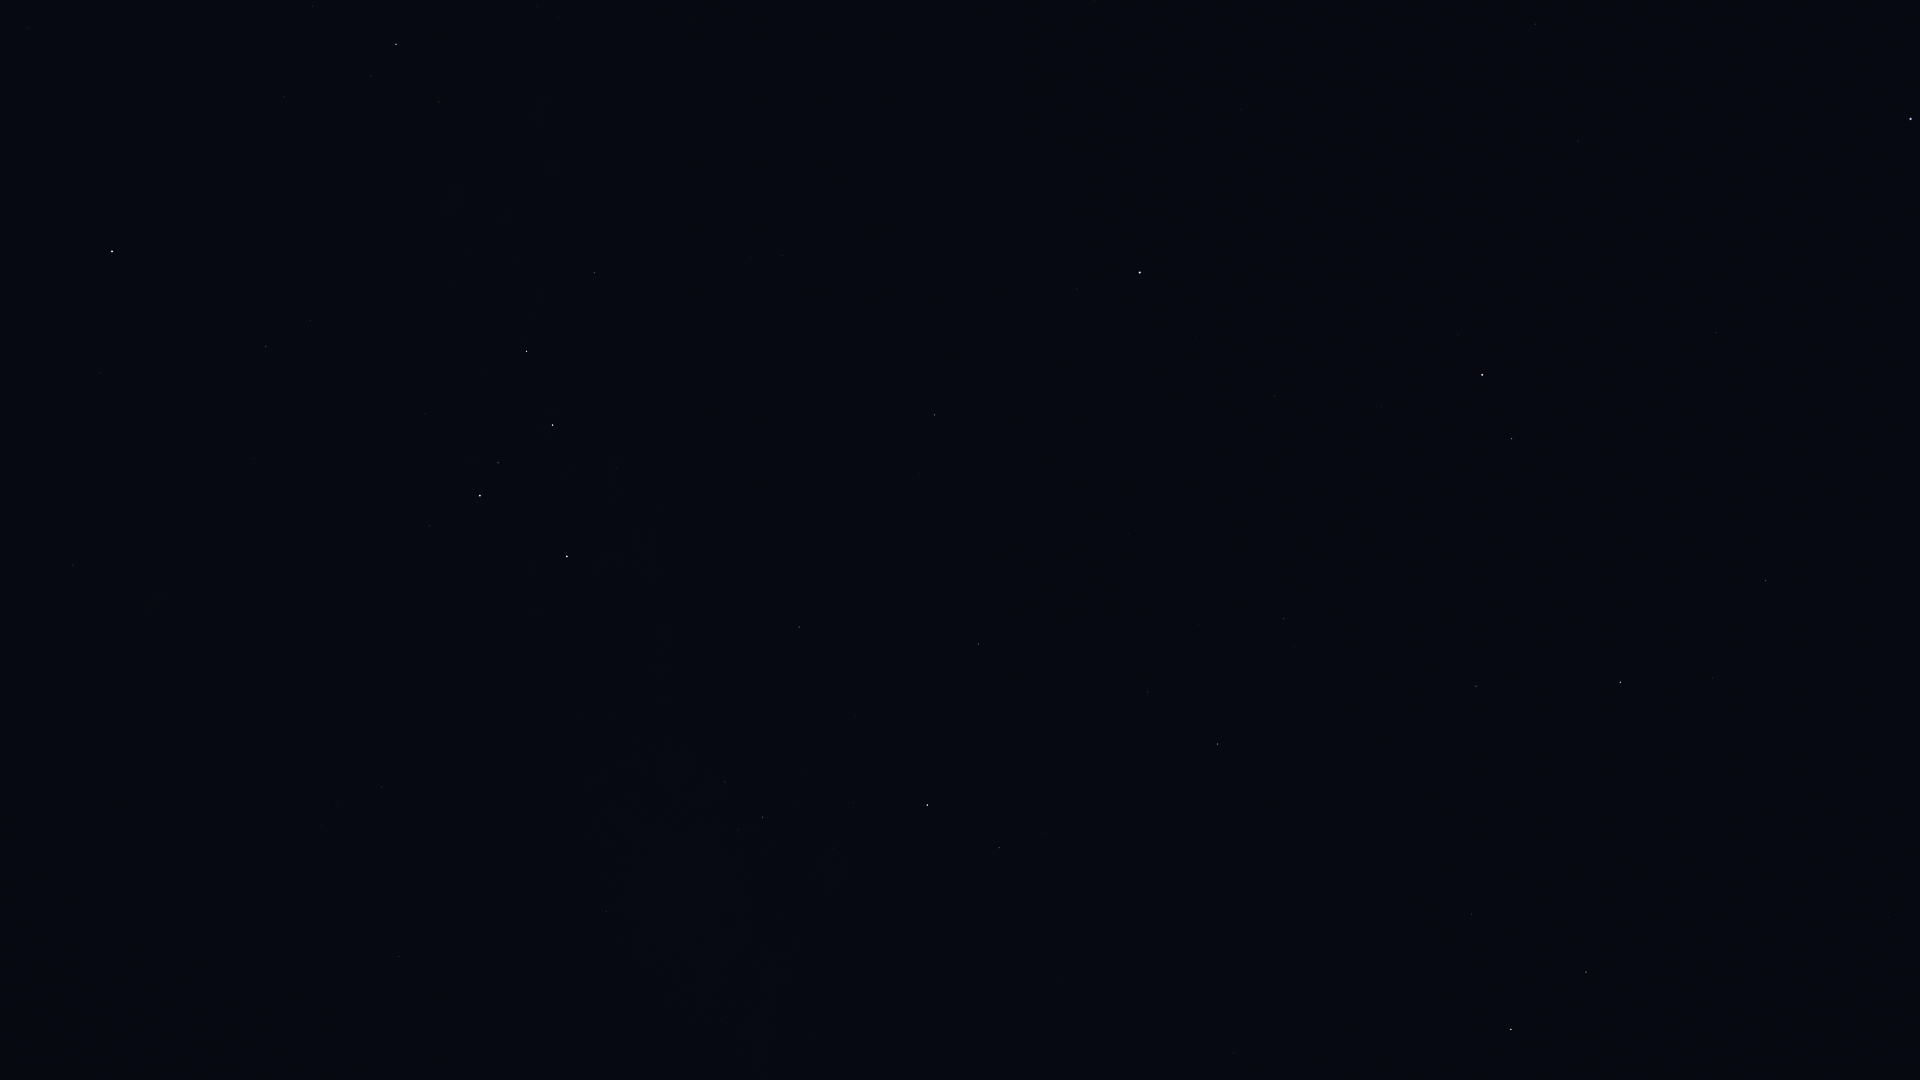

The file beside this chart, header and first rows:
Star_ID, Name, X, Y
746, Caph, 567, 557
2920, Fulu, 429, 526
3179, Schedar, 480, 496
3821, Achird, 498, 463
3881, HIP 3881, 140, 576
107418, Castula, 521, 434
4436, HIP 4436, 73, 565
6411, Adhil, 205, 418
6686, Ruchbah, 527, 351
7513, Titawin, 100, 373
7607, Nembus, 266, 346
8886, Segin, 595, 273
9640, Almach, 112, 252
12191, Buna, 112, 104
13192, Nushagak, 778, 179
13254, HIP 13254, 29, 29
13268, Miram, 439, 102
14328, HIP 14328, 396, 44
16228, HIP 16228, 558, 17
17959, HIP 17959, 807, 79
25110, HIP 25110, 1016, 91
56211, Giausar, 1535, 24
58952, Tonatiuh, 1412, 155
61177, Funi, 1476, 170
61281, HIP 61281, 1578, 141
62423, Tianyi, 1652, 152
62956, Alioth, 1911, 119
63076, Taiyi, 1687, 164
68756, Thuban, 1716, 333
72607, Kochab, 1482, 375
73136, Baekdu, 1464, 378
75097, Pherkad, 1512, 439
75458, Edasich, 1766, 580
78527, HIP 78527, 1712, 678
79992, HIP 79992, 1888, 918
80331, Athebyne, 1620, 682
81126, HIP 81126, 1908, 1030
83608, Alrakis, 1632, 884
83895, Aldhibah, 1476, 686
85670, Rastaban, 1586, 972
85822, Yildun, 1195, 336
86614, Dziban, 1346, 604
86782, Alruba, 1529, 963
87585, Grumium, 1472, 914
87833, Eltanin, 1511, 1029
90344, Fafnir, 1324, 767
94376, Altais, 1218, 744
96100, Alsafi, 1176, 705
105199, Alderamin, 927, 805
106032, Alfirk, 979, 644
107136, Azelfafage, 757, 992
108917, Kurhah, 855, 716
109492, HIP 109492, 763, 817
110538, HIP 110538, 654, 896
110609, HIP 110609, 613, 940
111022, HIP 111022, 574, 958
111104, HIP 111104, 506, 1034
111169, HIP 111169, 606, 911
112724, HIP 112724, 799, 627
116076, Veritate, 263, 903
... 1 more rows
